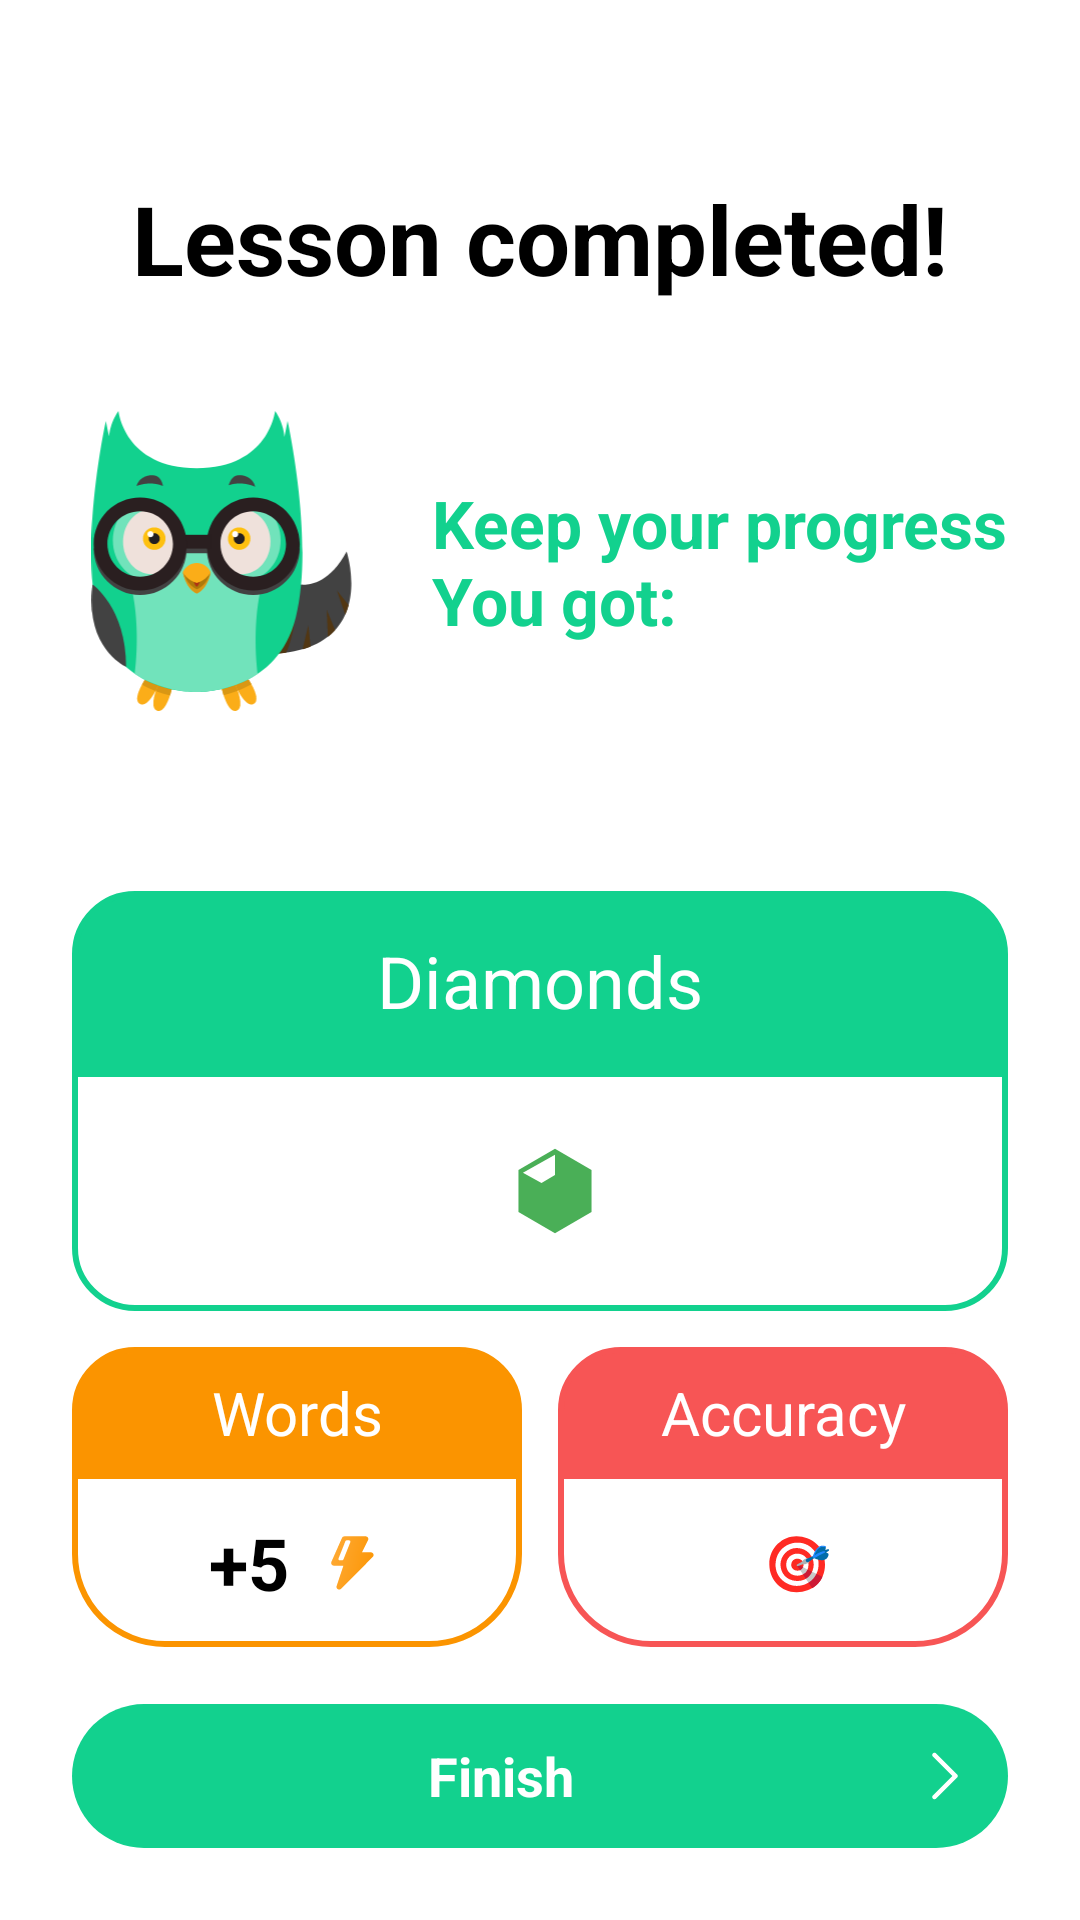

Produce the Android XML layout that renders to this screen, including the resource entries it uses.
<!-- AndroidManifest.xml: application theme Theme.ELingo -->
<!-- res/layout/screen_lesson_completed.xml -->
<?xml version="1.0" encoding="utf-8"?>
<androidx.constraintlayout.widget.ConstraintLayout xmlns:android="http://schemas.android.com/apk/res/android"
    xmlns:tools="http://schemas.android.com/tools"
    xmlns:app="http://schemas.android.com/apk/res-auto"
    android:layout_width="match_parent"
    android:layout_height="match_parent"
    android:padding="24dp">

    <androidx.core.widget.NestedScrollView
        android:layout_width="match_parent"
        android:layout_height="0dp"
        app:layout_constraintBottom_toTopOf="@+id/tv_continue"
        app:layout_constraintEnd_toEndOf="parent"
        android:layout_marginBottom="10dp"
        app:layout_constraintStart_toStartOf="parent"
        app:layout_constraintTop_toTopOf="parent">

        <androidx.constraintlayout.widget.ConstraintLayout
            android:layout_width="match_parent"
            android:layout_height="wrap_content">

            <TextView
                android:id="@+id/textView3"
                android:layout_width="match_parent"
                android:layout_height="wrap_content"
                android:layout_marginTop="34dp"
                android:gravity="center"
                android:text="@string/lesson_completed"
                android:textColor="@color/black"
                android:textSize="32sp"
                android:textStyle="bold"
                app:layout_constraintEnd_toEndOf="parent"
                app:layout_constraintStart_toStartOf="parent"
                app:layout_constraintTop_toTopOf="parent" />


            <ImageView
                android:id="@+id/imageView4"
                android:layout_width="100dp"
                android:layout_height="100dp"
                android:layout_marginTop="36dp"
                android:src="@drawable/ic_qush_hello"
                app:layout_constraintStart_toStartOf="parent"
                app:layout_constraintTop_toBottomOf="@+id/textView3" />

            <TextView
                android:layout_width="0dp"
                android:layout_height="wrap_content"
                android:text="@string/you_got"
                android:layout_marginStart="20dp"
                android:textColor="@color/green"
                android:textSize="22sp"
                android:textStyle="bold"
                app:layout_constraintBottom_toBottomOf="@+id/imageView4"
                app:layout_constraintEnd_toEndOf="parent"
                app:layout_constraintStart_toEndOf="@+id/imageView4"
                app:layout_constraintTop_toTopOf="@+id/imageView4" />


            <TextView
                android:id="@+id/textView4"
                android:layout_width="match_parent"
                android:layout_height="60dp"
                android:layout_marginTop="60dp"
                android:background="@drawable/bg_diamonds_text_full"
                android:gravity="center"
                android:text="@string/diamond"
                android:textColor="@color/white"
                android:textSize="24sp"
                app:layout_constraintTop_toBottomOf="@+id/imageView4" />


            <LinearLayout
                android:id="@+id/linearLayout"
                android:layout_width="match_parent"
                android:layout_height="80dp"
                android:background="@drawable/bg_diamonds_text"
                android:gravity="center"
                android:orientation="horizontal"
                app:layout_constraintTop_toBottomOf="@+id/textView4"
                tools:layout_editor_absoluteX="24dp">


                <TextView
                    android:id="@+id/tv_points"
                    android:layout_width="wrap_content"
                    android:layout_height="wrap_content"
                    android:gravity="center"
                    android:textColor="@color/black"
                    android:textSize="28sp"
                    android:textStyle="bold"
                    tools:text="+24" />

                <ImageView
                    android:layout_width="30dp"
                    android:layout_height="30dp"
                    android:layout_marginStart="10dp"
                    android:src="@drawable/ic_almaz" />

            </LinearLayout>


            <LinearLayout
                android:id="@+id/linearLayout2"
                android:layout_width="match_parent"
                android:layout_height="100dp"
                android:layout_marginTop="12dp"
                android:orientation="horizontal"
                android:weightSum="2"
                app:layout_constraintTop_toBottomOf="@+id/linearLayout"
                tools:layout_editor_absoluteX="24dp">


                <LinearLayout
                    android:layout_width="0dp"
                    android:layout_height="match_parent"
                    android:layout_marginEnd="6dp"
                    android:layout_weight="1"
                    android:background="@drawable/recycler_bg_orange"
                    android:orientation="vertical">


                    <TextView
                        android:layout_width="match_parent"
                        android:layout_height="44dp"
                        android:background="@drawable/text_bg_orange"
                        android:gravity="center"
                        android:text="@string/words"
                        android:textColor="@color/white"
                        android:textSize="20sp" />

                    <TextView
                        android:layout_width="wrap_content"
                        android:layout_height="match_parent"
                        android:layout_gravity="center"
                        android:drawableEnd="@drawable/ic_chaqmoq"
                        android:drawablePadding="10dp"
                        android:gravity="center"
                        android:text="+5"
                        android:textColor="@color/black"
                        android:textSize="24sp"
                        android:textStyle="bold" />


                </LinearLayout>

                <LinearLayout
                    android:layout_width="0dp"
                    android:layout_height="match_parent"
                    android:layout_marginStart="6dp"
                    android:layout_weight="1"
                    android:background="@drawable/recycler_bg_red"
                    android:orientation="vertical">


                    <TextView
                        android:layout_width="match_parent"
                        android:layout_height="44dp"
                        android:background="@drawable/text_bg_red"
                        android:gravity="center"
                        android:text="@string/accuracy"
                        android:textColor="@color/white"
                        android:textSize="20sp" />

                    <TextView
                        android:id="@+id/tvAccuracy"
                        android:layout_width="wrap_content"
                        android:layout_height="match_parent"
                        android:layout_gravity="center"
                        android:drawableEnd="@drawable/ic_target"
                        android:drawablePadding="10dp"
                        android:gravity="center"
                        android:textColor="@color/black"
                        android:textSize="24sp"
                        android:textStyle="bold"
                        tools:text="80%" />


                </LinearLayout>
            </LinearLayout>

        </androidx.constraintlayout.widget.ConstraintLayout>

    </androidx.core.widget.NestedScrollView>


    <TextView
        android:id="@+id/tv_continue"
        android:layout_width="match_parent"
        android:layout_height="48dp"
        android:background="@drawable/btn_bg_green"
        android:drawableEnd="@drawable/ic_next"
        android:drawableTint="@color/white"
        android:gravity="center"
        android:paddingEnd="16dp"
        android:text="@string/finish"
        android:textColor="@color/white"
        android:textSize="18sp"
        android:textStyle="bold"
        app:layout_constraintBottom_toBottomOf="parent"
        app:layout_constraintEnd_toEndOf="parent"
        app:layout_constraintStart_toStartOf="parent" />


</androidx.constraintlayout.widget.ConstraintLayout>
<!-- resources referenced by this layout -->
<resources>
  <color name="black">#FF000000</color>
  <color name="green">#12D18E</color>
  <color name="white">#FFFFFFFF</color>
  <!-- drawable bg_diamonds_text (drawable) -->
  <?xml version="1.0" encoding="utf-8"?>
  <shape xmlns:android="http://schemas.android.com/apk/res/android"
      android:shape="rectangle">
      <solid android:color="@color/white" />
  
      <stroke
          android:width="2dip"
          android:color="@color/green" />
  
  
      <corners
          android:bottomLeftRadius="20dp"
          android:bottomRightRadius="20dp"
          android:topLeftRadius="0dp"
          android:topRightRadius="0dp" />
  </shape>
  <!-- drawable bg_diamonds_text_full (drawable) -->
  <?xml version="1.0" encoding="utf-8"?>
  <shape xmlns:android="http://schemas.android.com/apk/res/android"
      android:shape="rectangle">
      <solid android:color="@color/green" />
  
      <stroke
          android:width="2dip"
          android:color="@color/green" />
  
  
      <corners
          android:bottomLeftRadius="0dp"
          android:bottomRightRadius="0dp"
          android:topLeftRadius="20dp"
          android:topRightRadius="20dp" />
  </shape>
  <!-- drawable btn_bg_green (drawable) -->
  <?xml version="1.0" encoding="utf-8"?>
  <shape xmlns:android="http://schemas.android.com/apk/res/android"
      android:shape="rectangle">
      <solid android:color="@color/green" />
  
      <corners android:radius="30dp" />
  </shape>
  <!-- drawable recycler_bg_orange (drawable) -->
  <?xml version="1.0" encoding="utf-8"?>
  <shape xmlns:android="http://schemas.android.com/apk/res/android"
      android:shape="rectangle">
      <solid android:color="@color/white" />
  
      <stroke
          android:width="2dip"
          android:color="@color/orange" />
      <corners android:radius="30dp" />
  </shape>
  <!-- drawable recycler_bg_red (drawable) -->
  <?xml version="1.0" encoding="utf-8"?>
  <shape xmlns:android="http://schemas.android.com/apk/res/android"
      android:shape="rectangle">
      <solid android:color="@color/white" />
  
      <stroke
          android:width="2dip"
          android:color="@color/red" />
      <corners android:radius="30dp" />
  </shape>
  <!-- drawable text_bg_orange (drawable) -->
  <?xml version="1.0" encoding="utf-8"?>
  <shape xmlns:android="http://schemas.android.com/apk/res/android"
      android:shape="rectangle">
      <solid android:color="@color/orange" />
  
      <stroke
          android:width="2dip"
          android:color="@color/orange" />
  
  
      <corners
          android:bottomLeftRadius="0dp"
          android:bottomRightRadius="0dp"
          android:topLeftRadius="20dp"
          android:topRightRadius="20dp" />
  </shape>
  <!-- drawable text_bg_red (drawable) -->
  <?xml version="1.0" encoding="utf-8"?>
  <shape xmlns:android="http://schemas.android.com/apk/res/android"
      android:shape="rectangle">
      <solid android:color="@color/red" />
  
      <stroke
          android:width="2dip"
          android:color="@color/red" />
  
  
      <corners
          android:bottomLeftRadius="0dp"
          android:bottomRightRadius="0dp"
          android:topLeftRadius="20dp"
          android:topRightRadius="20dp" />
  </shape>
  <string name="accuracy">Accuracy</string>
  <string name="diamond">Diamonds</string>
  <string name="finish">Finish</string>
  <string name="lesson_completed">Lesson completed!</string>
  <string name="words">Words</string>
  <string name="you_got">Keep your progress\nYou got:</string>
  <color name="orange">#FB9400</color>
  <color name="red">#F75555</color>
  <color name="purple_500">#FF6200EE</color>
  <color name="purple_700">#FF3700B3</color>
  <color name="teal_200">#12D18E</color>
  <color name="teal_700">#FF018786</color>
</resources>
